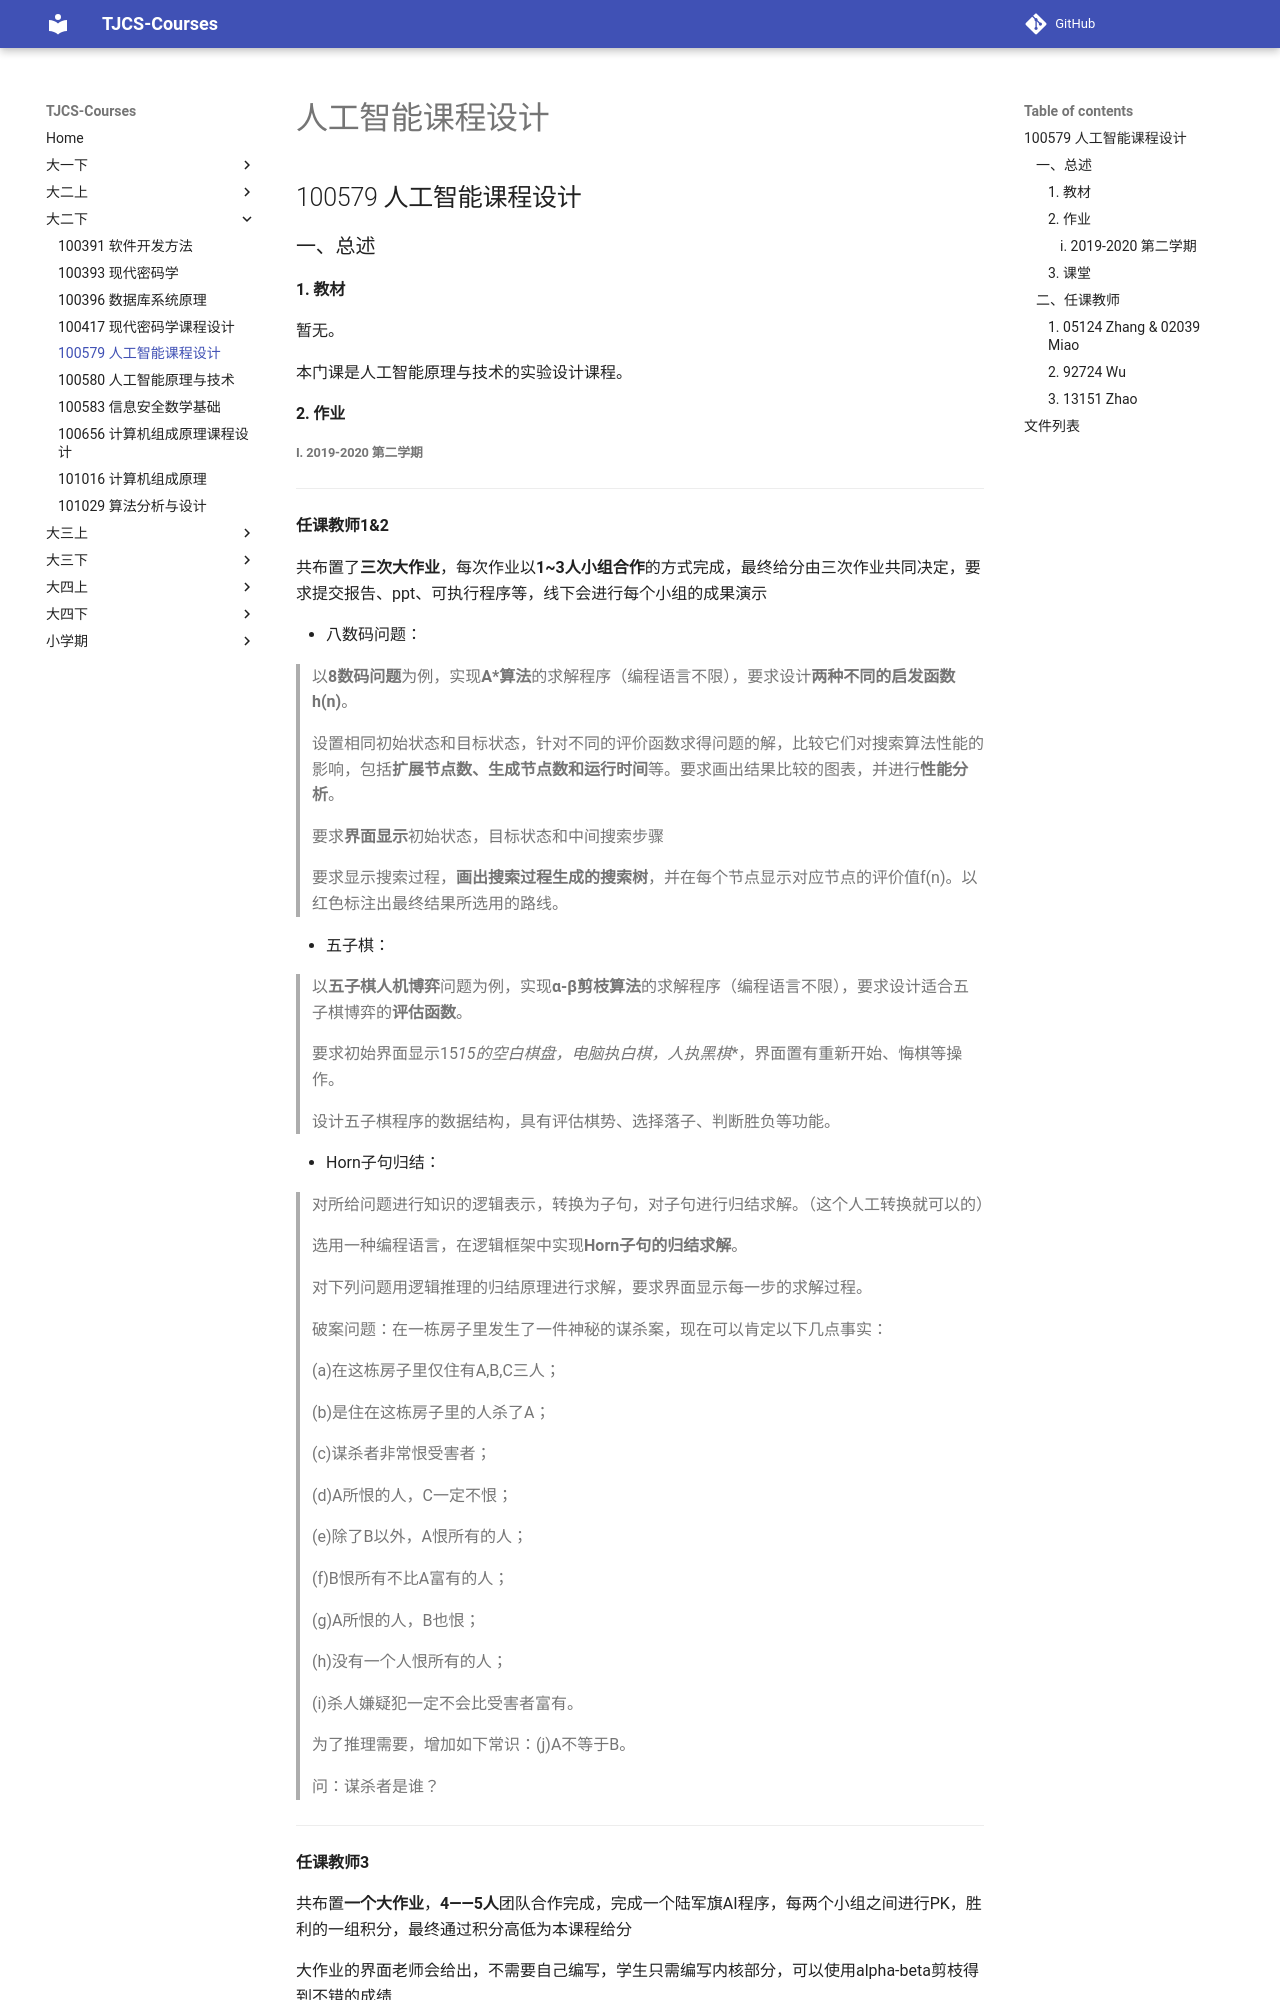

repository: TJ-CSCCG/TJCS-Course · page: 大二下/100579_人工智能课程设计/index.html · generator: mkdocs

# 人工智能课程设计

## 100579 人工智能课程设计

### 一、总述

#### 1. 教材

暂无。

本门课是人工智能原理与技术的实验设计课程。

#### 2. 作业

##### i. 2019-2020 第二学期

----

**任课教师1&2**

共布置了**三次大作业**，每次作业以**1~3人小组合作**的方式完成，最终给分由三次作业共同决定，要求提交报告、ppt、可执行程序等，线下会进行每个小组的成果演示

- 八数码问题：

  > 以**8数码问题**为例，实现**A*算法**的求解程序（编程语言不限），要求设计**两种不同的启发函数h(n)**。

  > 设置相同初始状态和目标状态，针对不同的评价函数求得问题的解，比较它们对搜索算法性能的影响，包括**扩展节点数、生成节点数和运行时间**等。要求画出结果比较的图表，并进行**性能分析**。

  > 要求**界面显示**初始状态，目标状态和中间搜索步骤

  > 要求显示搜索过程，**画出搜索过程生成的搜索树**，并在每个节点显示对应节点的评价值f(n)。以红色标注出最终结果所选用的路线。

- 五子棋：

  > 以**五子棋人机博弈**问题为例，实现**α-β剪枝算法**的求解程序（编程语言不限），要求设计适合五子棋博弈的**评估函数**。

  > 要求初始界面显示15*15的空白棋盘，**电脑执白棋，人执黑棋**，界面置有重新开始、悔棋等操作。

  > 设计五子棋程序的数据结构，具有评估棋势、选择落子、判断胜负等功能。

- Horn子句归结：

  > 对所给问题进行知识的逻辑表示，转换为子句，对子句进行归结求解。（这个人工转换就可以的）

  > 选用一种编程语言，在逻辑框架中实现**Horn子句的归结求解**。
